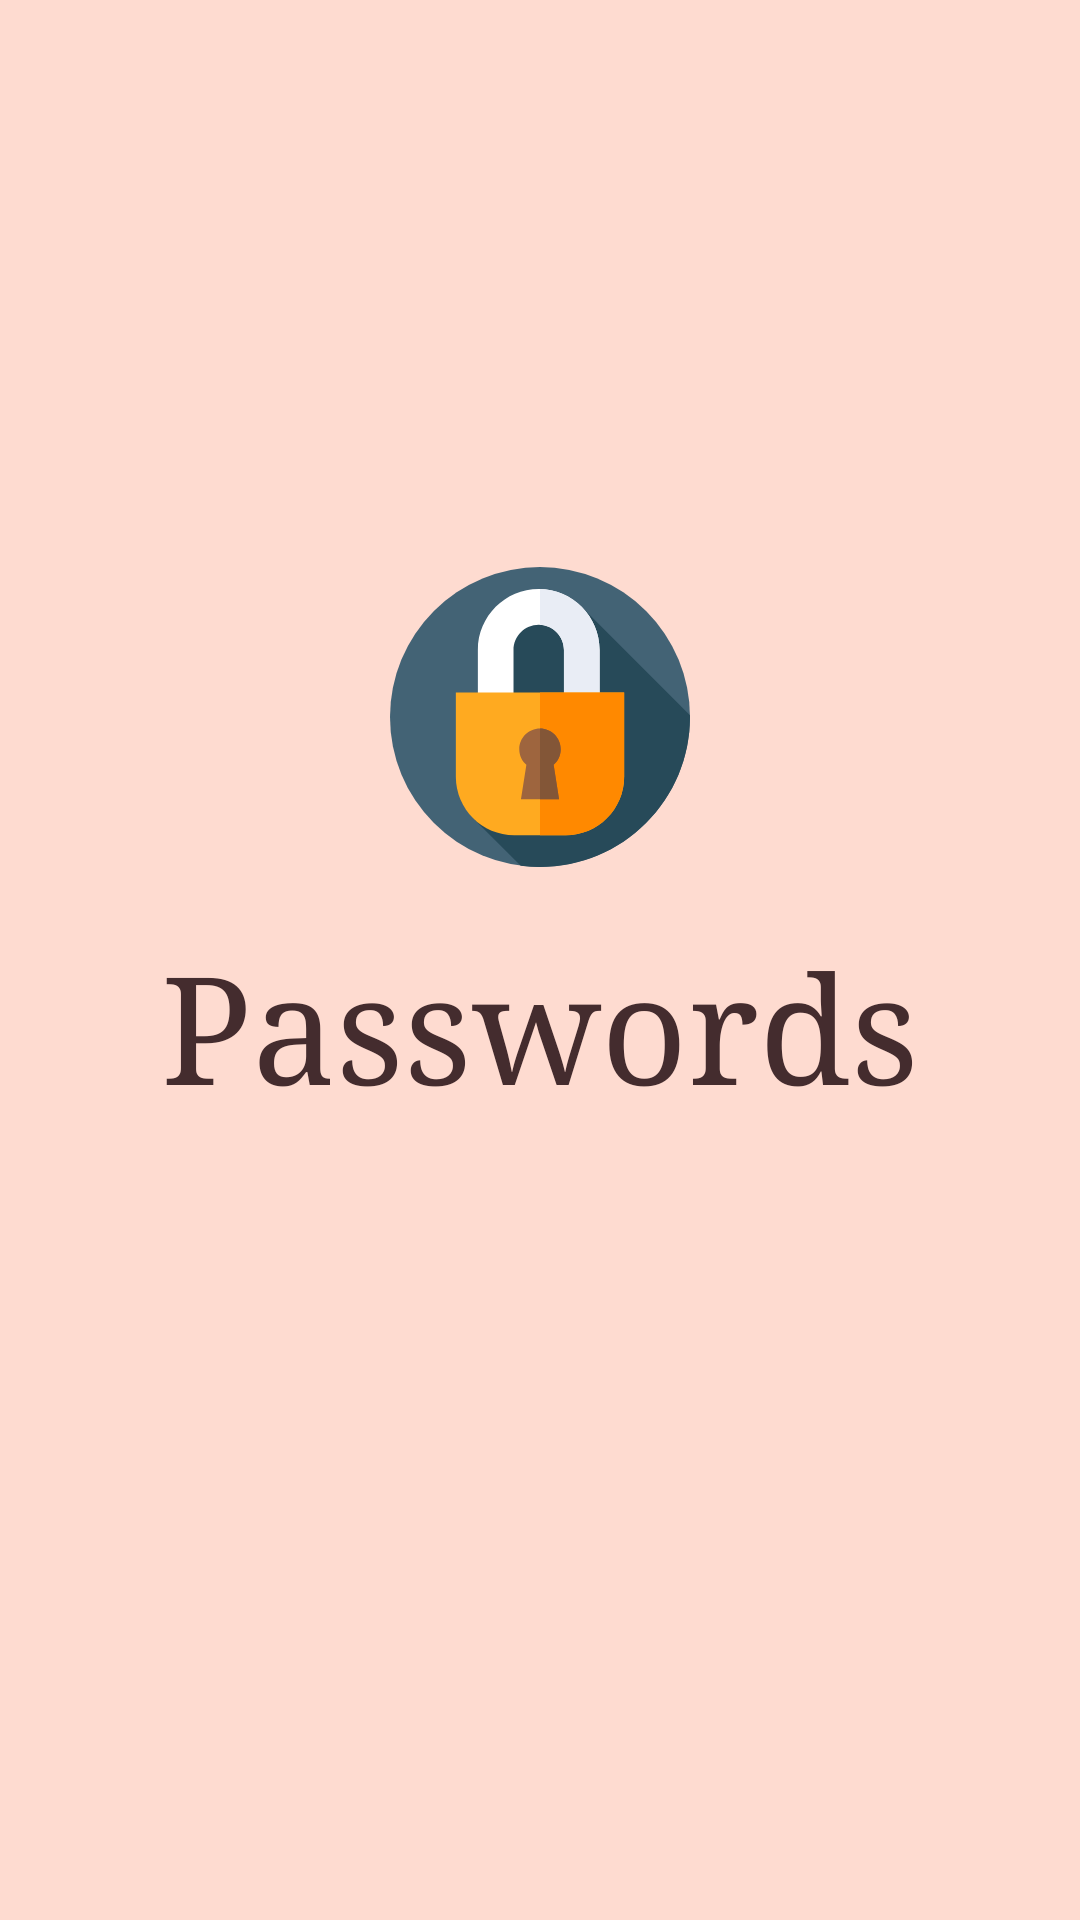

Write the Android layout XML for this screen, with the resource values it uses.
<!-- AndroidManifest.xml: application theme Theme.PasswordManager -->
<!-- res/layout/fragment_splash.xml -->
<?xml version="1.0" encoding="utf-8"?>
<androidx.constraintlayout.widget.ConstraintLayout xmlns:android="http://schemas.android.com/apk/res/android"
    xmlns:app="http://schemas.android.com/apk/res-auto"
    android:layout_width="match_parent"
    android:layout_height="match_parent"
    android:background="@color/app_background">


    <ImageView
        android:id="@+id/image"
        android:layout_width="100dp"
        android:layout_height="100dp"
        android:src="@drawable/ic_lock"
        app:layout_constraintBottom_toBottomOf="parent"
        app:layout_constraintEnd_toEndOf="parent"
        app:layout_constraintStart_toStartOf="parent"
        app:layout_constraintTop_toTopOf="parent"
        app:layout_constraintVertical_bias="0.35" />

    <TextView
        android:layout_width="wrap_content"
        android:layout_height="wrap_content"
        android:layout_marginTop="20dp"
        android:text="Passwords"
        android:textSize="50sp"
        android:theme="@style/ToolbarTextStyle"
        app:layout_constraintEnd_toEndOf="@id/image"
        app:layout_constraintStart_toStartOf="@id/image"
        app:layout_constraintTop_toBottomOf="@id/image" />

</androidx.constraintlayout.widget.ConstraintLayout>
<!-- resources referenced by this layout -->
<resources>
  <color name="app_background">#FEDBD0</color>
  <!-- drawable ic_lock (drawable) -->
  <vector android:height="64dp" android:viewportHeight="512"
      android:viewportWidth="512" android:width="64dp" xmlns:android="http://schemas.android.com/apk/res/android">
      <path android:fillColor="#436375" android:pathData="M256,256m-256,0a256,256 0,1 1,512 0a256,256 0,1 1,-512 0"/>
      <path android:fillColor="#274a59" android:pathData="m512,256c0,-0.984 -0.026,-1.962 -0.037,-2.944l-181.244,-181.244s-90.459,-1.812 -110.089,32.188 -75.385,328.03 -75.385,328.03l77.875,77.875c10.766,1.38 21.739,2.095 32.88,2.095 141.385,0 256,-114.615 256,-256z"/>
      <path android:fillColor="#fff" android:pathData="m357.72,220.22h-60.839v-78.618c0,-23.732 -19.307,-43.039 -43.039,-43.039s-43.039,19.307 -43.039,43.039v78.611h-60.839v-78.611c0,-57.278 46.6,-103.878 103.878,-103.878s103.878,46.6 103.878,103.878z"/>
      <path android:fillColor="#e9edf5" android:pathData="m357.72,141.6v78.62h-60.84v-78.62c0,-23.01 -18.15,-41.86 -40.88,-42.98v-60.88c56.29,1.16 101.72,47.3 101.72,103.86z"/>
      <path android:fillColor="#ffaa20" android:pathData="m299.812,457.81h-87.624c-55.124,0 -99.81,-44.686 -99.81,-99.81v-143.683h287.244v143.683c0,55.124 -44.687,99.81 -99.81,99.81z"/>
      <path android:fillColor="#ff8900" android:pathData="m399.62,214.32v143.68c0,55.12 -44.68,99.81 -99.81,99.81h-43.81v-243.49z"/>
      <path android:fillColor="#9e653e" android:pathData="m291.37,310.915c0,-19.534 -15.836,-35.37 -35.37,-35.37s-35.37,15.836 -35.37,35.37c0,10.634 4.7,20.165 12.128,26.649l-9.258,59.018h65l-9.258,-59.018c7.428,-6.484 12.128,-16.015 12.128,-26.649z"/>
      <path android:fillColor="#835637" android:pathData="m279.24,337.56 l9.26,59.02h-32.5v-121.03c19.53,0 35.37,15.83 35.37,35.37 0,10.63 -4.7,20.16 -12.13,26.64z"/>
  </vector>
  <style name="ToolbarTextStyle">
          <item name="android:textStyle">normal</item>
          <item name="android:textColor">@color/main_text_color</item>
          <item name="android:textSize">24sp</item>
          <item name="android:text">@string/toolbar_title</item>
          <item name="fontFamily">serif</item>
      </style>
  <style name="Theme.PasswordManager" parent="Theme.MaterialComponents.DayNight.NoActionBar">
          
          <item name="colorPrimary">@color/main_text_color</item>
          <item name="colorPrimaryVariant">@color/app_secondary_background</item>
          <item name="colorOnPrimary">@color/white</item>
          
          <item name="colorSecondary">@color/teal_200</item>
          <item name="colorSecondaryVariant">@color/teal_700</item>
          <item name="colorOnSecondary">@color/black</item>
          
          <item name="android:windowLightNavigationBar" tools:targetApi="o_mr1">true</item>
          <item name="android:windowLightStatusBar">true</item>
          <item name="android:statusBarColor" tools:targetApi="l">?attr/colorPrimaryVariant</item>
          
      </style>
  <color name="main_text_color">#442C2E</color>
  <string name="toolbar_title">Passwords</string>
  <color name="app_secondary_background">#FEEAE6</color>
  <color name="white">#FFFFFFFF</color>
  <color name="teal_200">#FF03DAC5</color>
  <color name="teal_700">#FF018786</color>
  <color name="black">#FF000000</color>
</resources>
